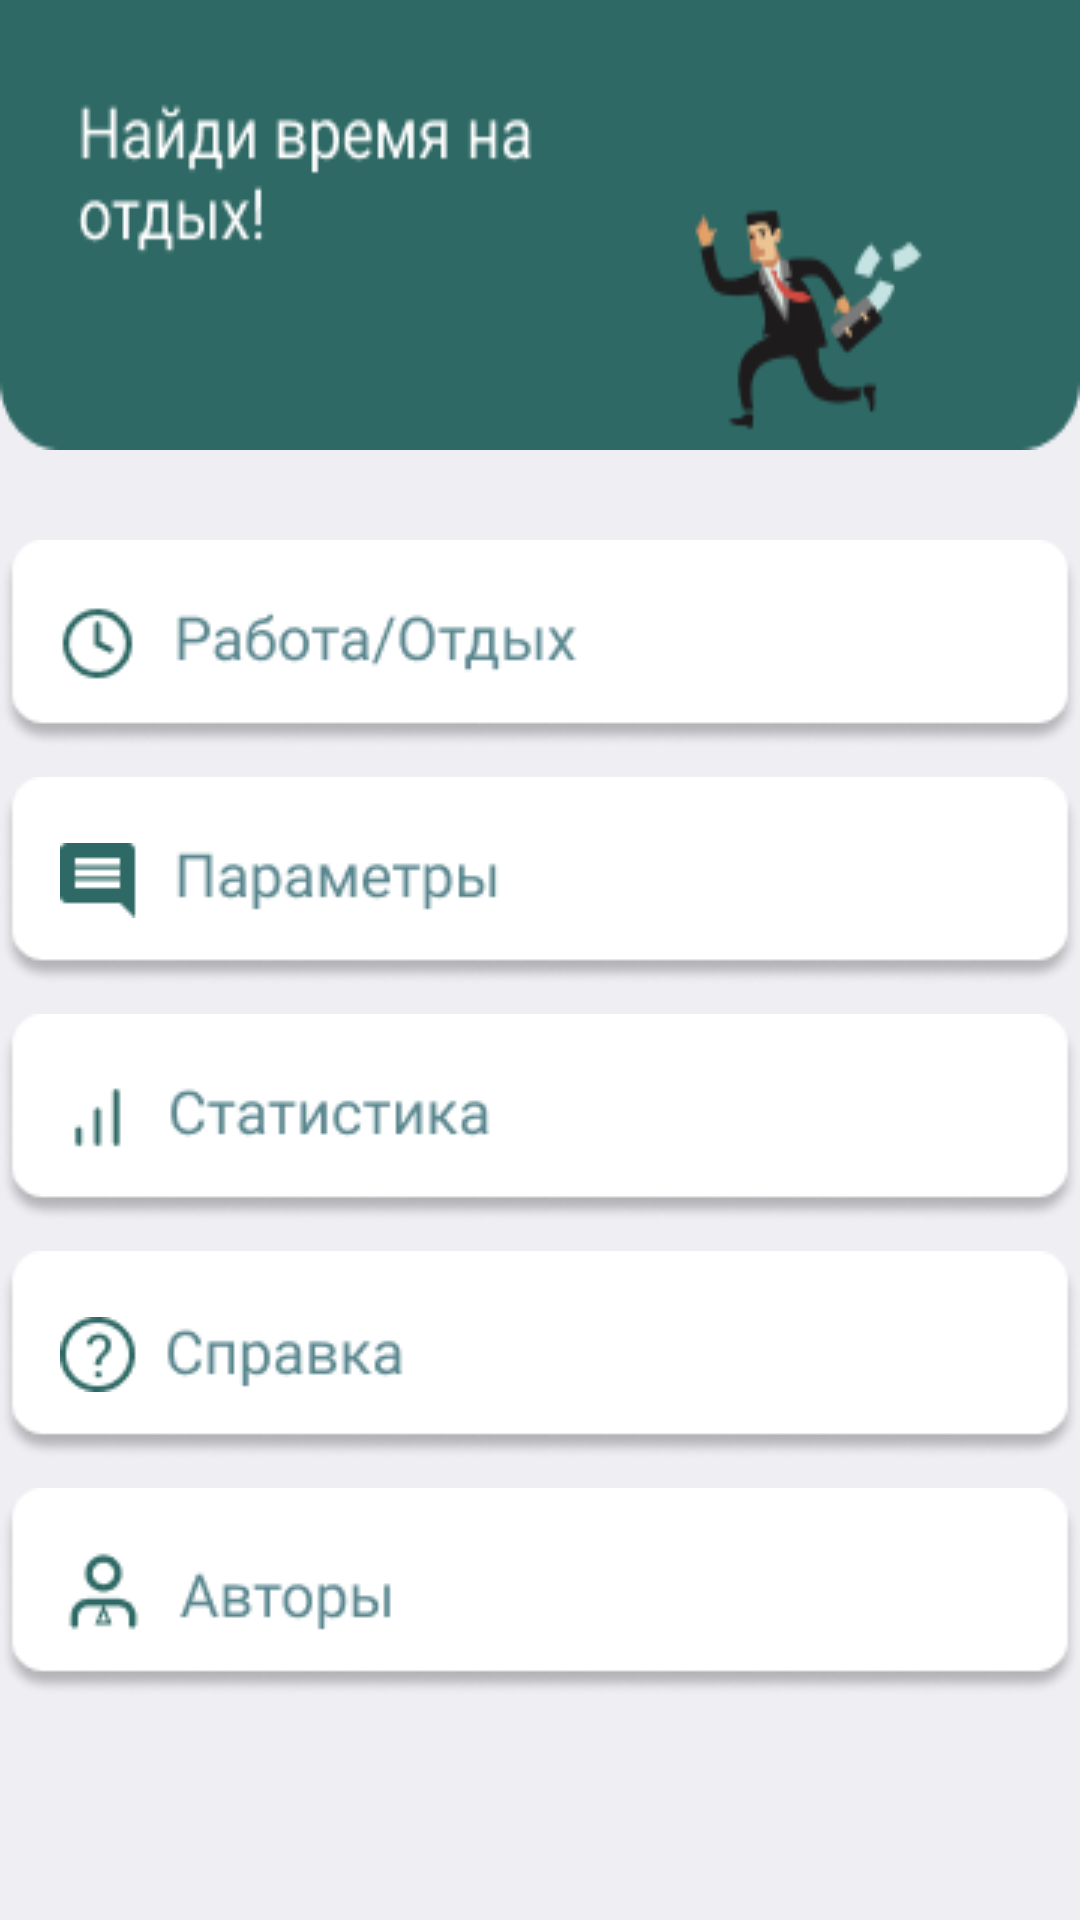

Produce the Android XML layout that renders to this screen, including the resource entries it uses.
<!-- AndroidManifest.xml: activity theme AppTheme.NoActionBar -->
<!-- res/layout/activity_menu.xml -->
<?xml version="1.0" encoding="utf-8"?>
<LinearLayout xmlns:android="http://schemas.android.com/apk/res/android"
    xmlns:app="http://schemas.android.com/apk/res-auto"
    xmlns:tools="http://schemas.android.com/tools"
    android:layout_width="match_parent"
    android:layout_height="match_parent"
    android:background="#EFEEF3"
    android:orientation="vertical"
    tools:context=".MenuActivity">

    <ImageView
        android:layout_width="match_parent"
        android:layout_height="150dp"
        android:layout_marginBottom="20dp"
        android:background="@drawable/logo_up" />

    <Button
        android:id="@+id/button_job_relax"
        android:layout_width="match_parent"
        android:layout_height="wrap_content"
        android:layout_marginTop="10dp"
        android:background="@drawable/button_back"
        android:drawableLeft="@drawable/job_relax"
        android:padding="20dp"></Button>

    <Button
        android:id="@+id/button_parameters"
        android:layout_width="match_parent"
        android:layout_height="wrap_content"
        android:layout_marginTop="10dp"
        android:background="@drawable/button_back"
        android:drawableLeft="@drawable/parameters_back"
        android:padding="20dp"></Button>

    <Button
        android:id="@+id/button_statistics"
        android:layout_width="match_parent"
        android:layout_height="wrap_content"
        android:layout_marginTop="10dp"
        android:background="@drawable/button_back"
        android:drawableLeft="@drawable/statistics"
        android:padding="20dp"></Button>

    <Button
        android:id="@+id/button_spravka"
        android:layout_width="match_parent"
        android:layout_height="wrap_content"
        android:layout_marginTop="10dp"
        android:background="@drawable/button_back"
        android:drawableLeft="@drawable/spravka_button_back"
        android:padding="20dp"></Button>

    <Button
        android:id="@+id/button_rzrab"
        android:layout_width="match_parent"
        android:layout_height="wrap_content"
        android:layout_marginTop="10dp"
        android:background="@drawable/button_back"
        android:drawableLeft="@drawable/razrab_button_back"
        android:padding="20dp"></Button>

</LinearLayout>
<!-- resources referenced by this layout -->
<resources>
  <!-- drawable button_back: png bitmap (drawable-v24, 3094 bytes) -->
  <!-- drawable job_relax: png bitmap (drawable-v24, 3260 bytes) -->
  <!-- drawable logo_up: png bitmap (drawable, 7925 bytes) -->
  <!-- drawable parameters_back: png bitmap (drawable-v24, 1980 bytes) -->
  <!-- drawable razrab_button_back: png bitmap (drawable, 2242 bytes) -->
  <!-- drawable spravka_button_back: png bitmap (drawable, 2580 bytes) -->
  <!-- drawable statistics: png bitmap (drawable-v24, 2026 bytes) -->
  <style name="AppTheme.NoActionBar">
          <item name="windowActionBar">false</item>
          <item name="windowNoTitle">true</item>
      </style>
</resources>
